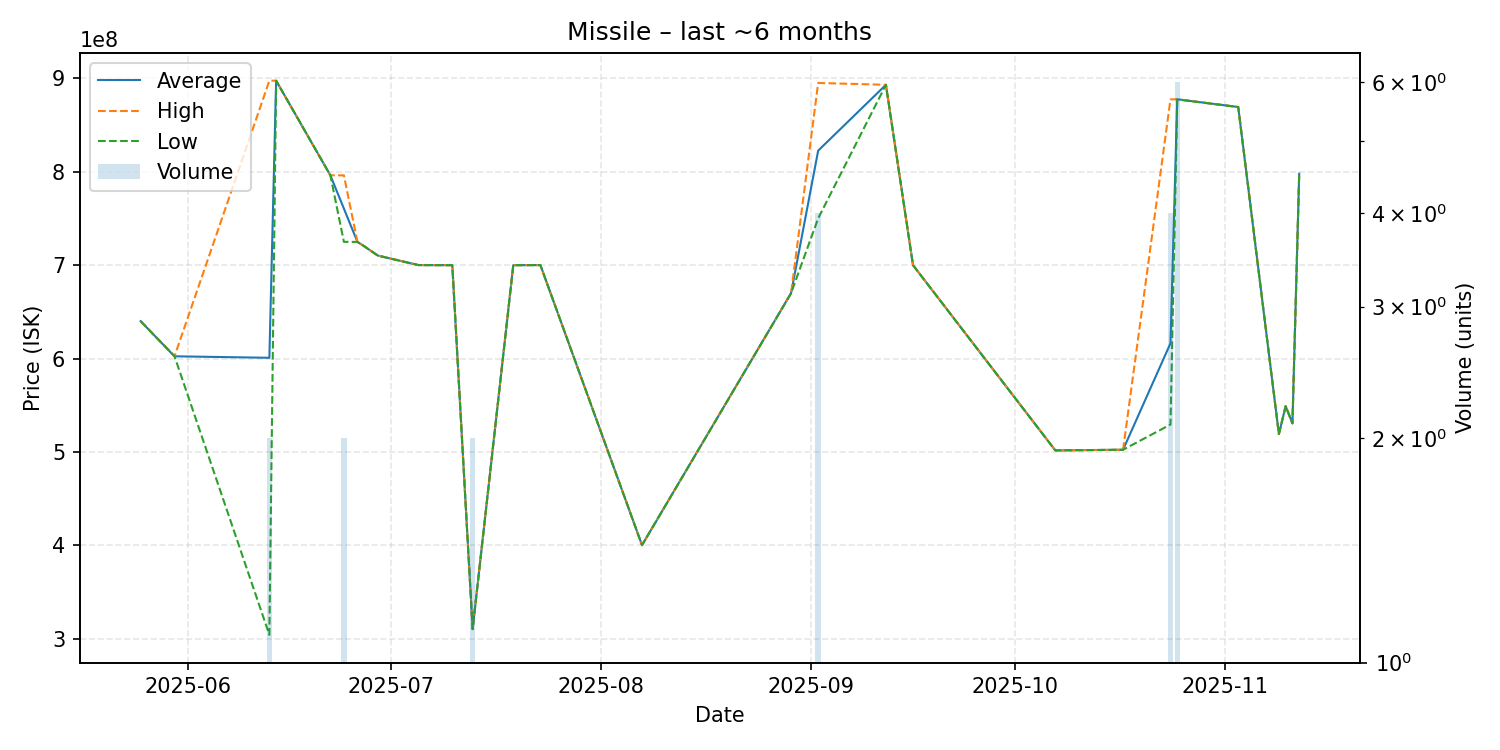

The table this chart was drawn from, first rows:
date, average, highest, lowest, order_count, volume
2025-05-25, 640000000, 640000000, 640000000, 1, 1
2025-05-30, 602400000, 602400000, 602400000, 1, 1
2025-06-13, 600800000, 897600000, 304000000, 2, 2
2025-06-14, 897600000, 897600000, 897600000, 1, 1
2025-06-22, 796300000, 796300000, 796300000, 1, 1
2025-06-24, 760600000, 796200000, 725000000, 2, 2
2025-06-26, 724900000, 724900000, 724900000, 1, 1
2025-06-27, 720300000, 720300000, 720300000, 1, 1
2025-06-29, 710300000, 710300000, 710300000, 1, 1
2025-07-05, 700100000, 700100000, 700100000, 1, 1
2025-07-10, 700000000, 700000000, 700000000, 1, 1
2025-07-13, 310150000, 310200000, 310100000, 2, 2
2025-07-19, 700000000, 700000000, 700000000, 1, 1
2025-07-23, 700100000, 700100000, 700100000, 1, 1
2025-08-07, 400100000, 400100000, 400100000, 1, 1
2025-08-29, 670000000, 670000000, 670000000, 1, 1
2025-09-02, 822675000, 895200000, 750150000, 4, 4
2025-09-12, 893200000, 893200000, 893200000, 1, 1
2025-09-16, 700000000, 700000000, 700000000, 1, 1
2025-10-07, 501600000, 501600000, 501600000, 1, 1
2025-10-17, 502300000, 502300000, 502300000, 1, 1
2025-10-24, 616325000, 877600000, 529300000, 4, 4
2025-10-25, 877683333, 877700000, 877600000, 3, 6
2025-11-03, 869400000, 869400000, 869400000, 1, 1
2025-11-09, 519100000, 519100000, 519100000, 1, 1
2025-11-10, 549000000, 549000000, 549000000, 1, 1
2025-11-11, 530600000, 530600000, 530600000, 1, 1
2025-11-12, 798000000, 798000000, 798000000, 1, 1
